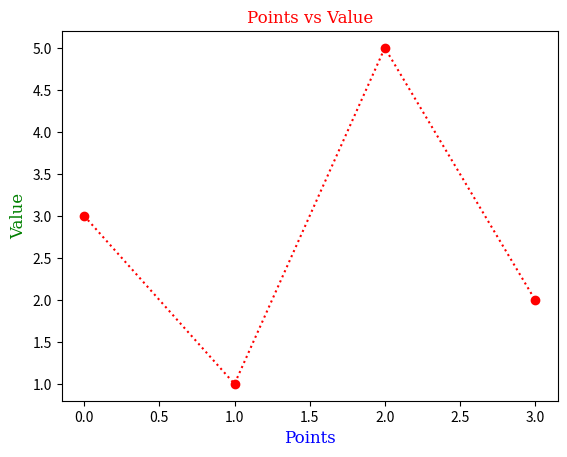

This figure's Python source:
#python graph

import matplotlib.pyplot as plt
import numpy as np
y=np.array([3,1,5,2])
font1={'family':'serif','color':'blue','size':12}
font2={'family':'serif','color':'green','size':12}
font3={'family':'serif','color':'red','size':12}
plt.plot(y,'o:r')
plt.xlabel('Points',fontdict=font1)
plt.ylabel('Value',fontdict=font2)
plt.title('Points vs Value',fontdict=font3,loc='center')
plt.show()
